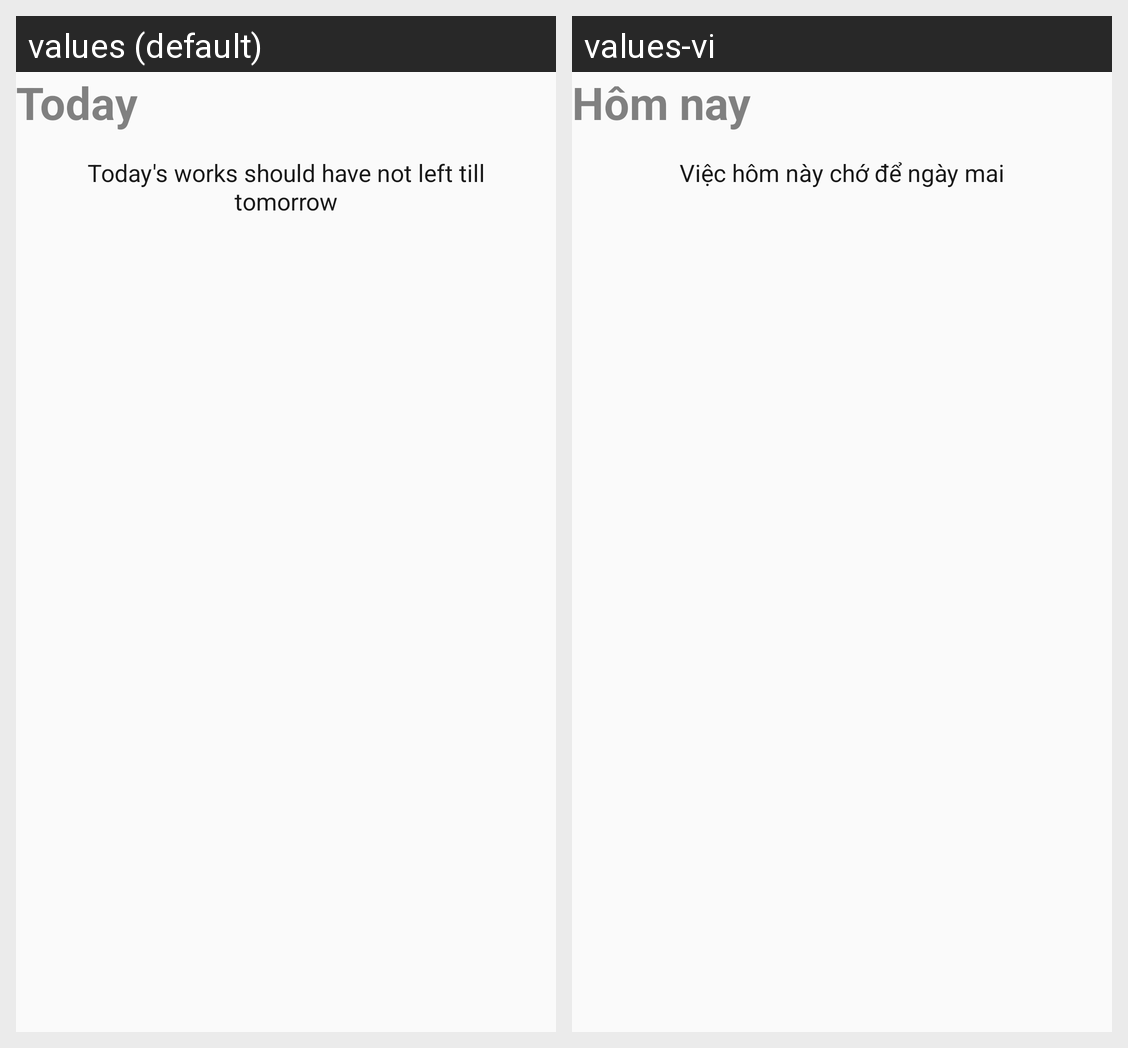

Translations of the strings shown on this Android screen, per locale in the grid:
Android screen res/layout/fragment_today.xml rendered under 2 locales, left to right: values (default), values-vi. Device: Nexus 5 (rendered at 1080×1920; each locale shown at half size, 540×960, under a caption strip naming it); theme AppTheme.
Strings drawn on this screen, with the default value and each locale's value (text and hints the layout hard-codes, and strings that could not be matched under every locale, appear in the picture but are not listed):

title_today
  values: Today
  values-vi: Hôm nay

Maxim
  values: Today's works should have not left till tomorrow
  values-vi: Việc hôm này chớ để ngày mai
